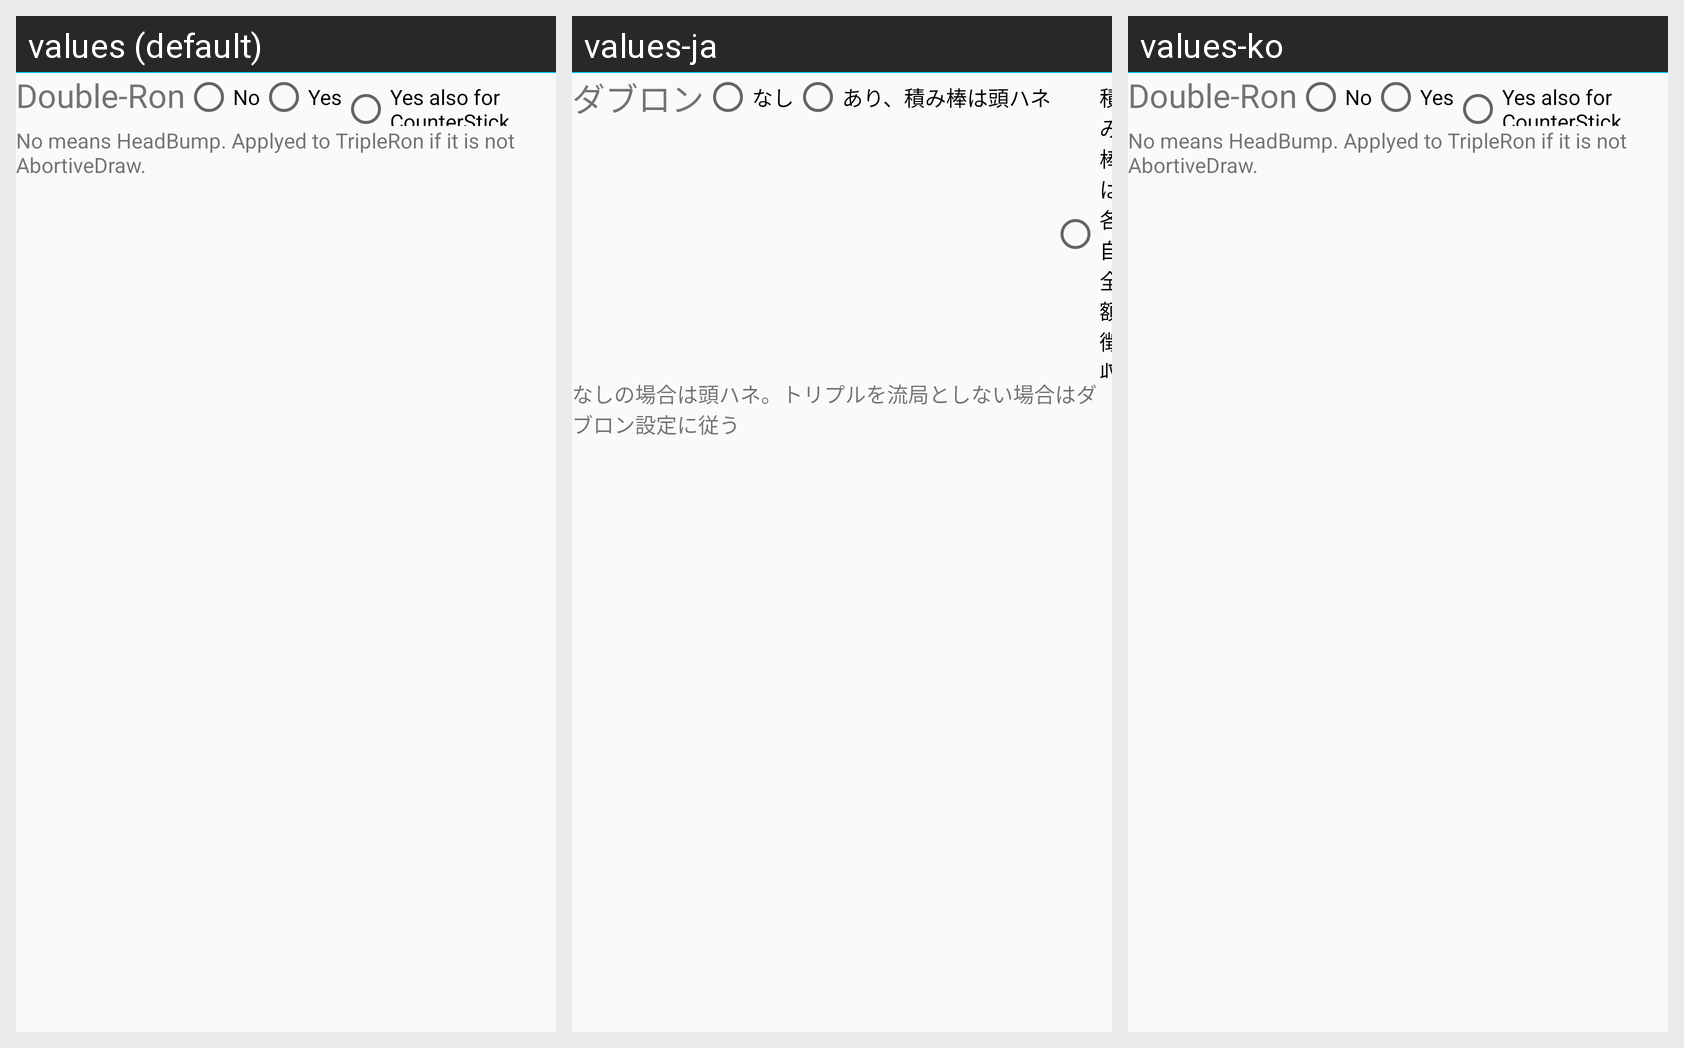

The Android screen above is rendered under several locales of the same app. Produce the string resources it draws, with the default and per-locale values.
Android screen res/layout/setting_rule_opt_multiron.xml rendered under 3 locales, left to right: values (default), values-ja, values-ko. Device: Nexus 5 (rendered at 1080×1920; each locale shown at half size, 540×960, under a caption strip naming it); theme AppTheme.NoActionBar.
Strings drawn on this screen, with the default value and each locale's value (text and hints the layout hard-codes, and strings that could not be matched under every locale, appear in the picture but are not listed):

Ron2
  values: Double-Ron
  values-ja: ダブロン
  values-ko: Double-Ron  [not translated; the default value is used]

Label_No
  values: No
  values-ja: なし
  values-ko: No  [not translated; the default value is used]

Label_MultiRonDupStickByEswn
  values: Yes
  values-ja: あり、積み棒は頭ハネ
  values-ko: Yes  [not translated; the default value is used]

Label_MultiRonDupStickAll
  values: Yes also for CounterStick
  values-ja: 積み棒は各自全額徴収
  values-ko: Yes also for CounterStick  [not translated; the default value is used]

Desc_MultiRon
  values: No means HeadBump. Applyed to TripleRon if it is not AbortiveDraw.
  values-ja: なしの場合は頭ハネ。トリプルを流局としない場合はダブロン設定に従う
  values-ko: No means HeadBump. Applyed to TripleRon if it is not AbortiveDraw.  [not translated; the default value is used]
